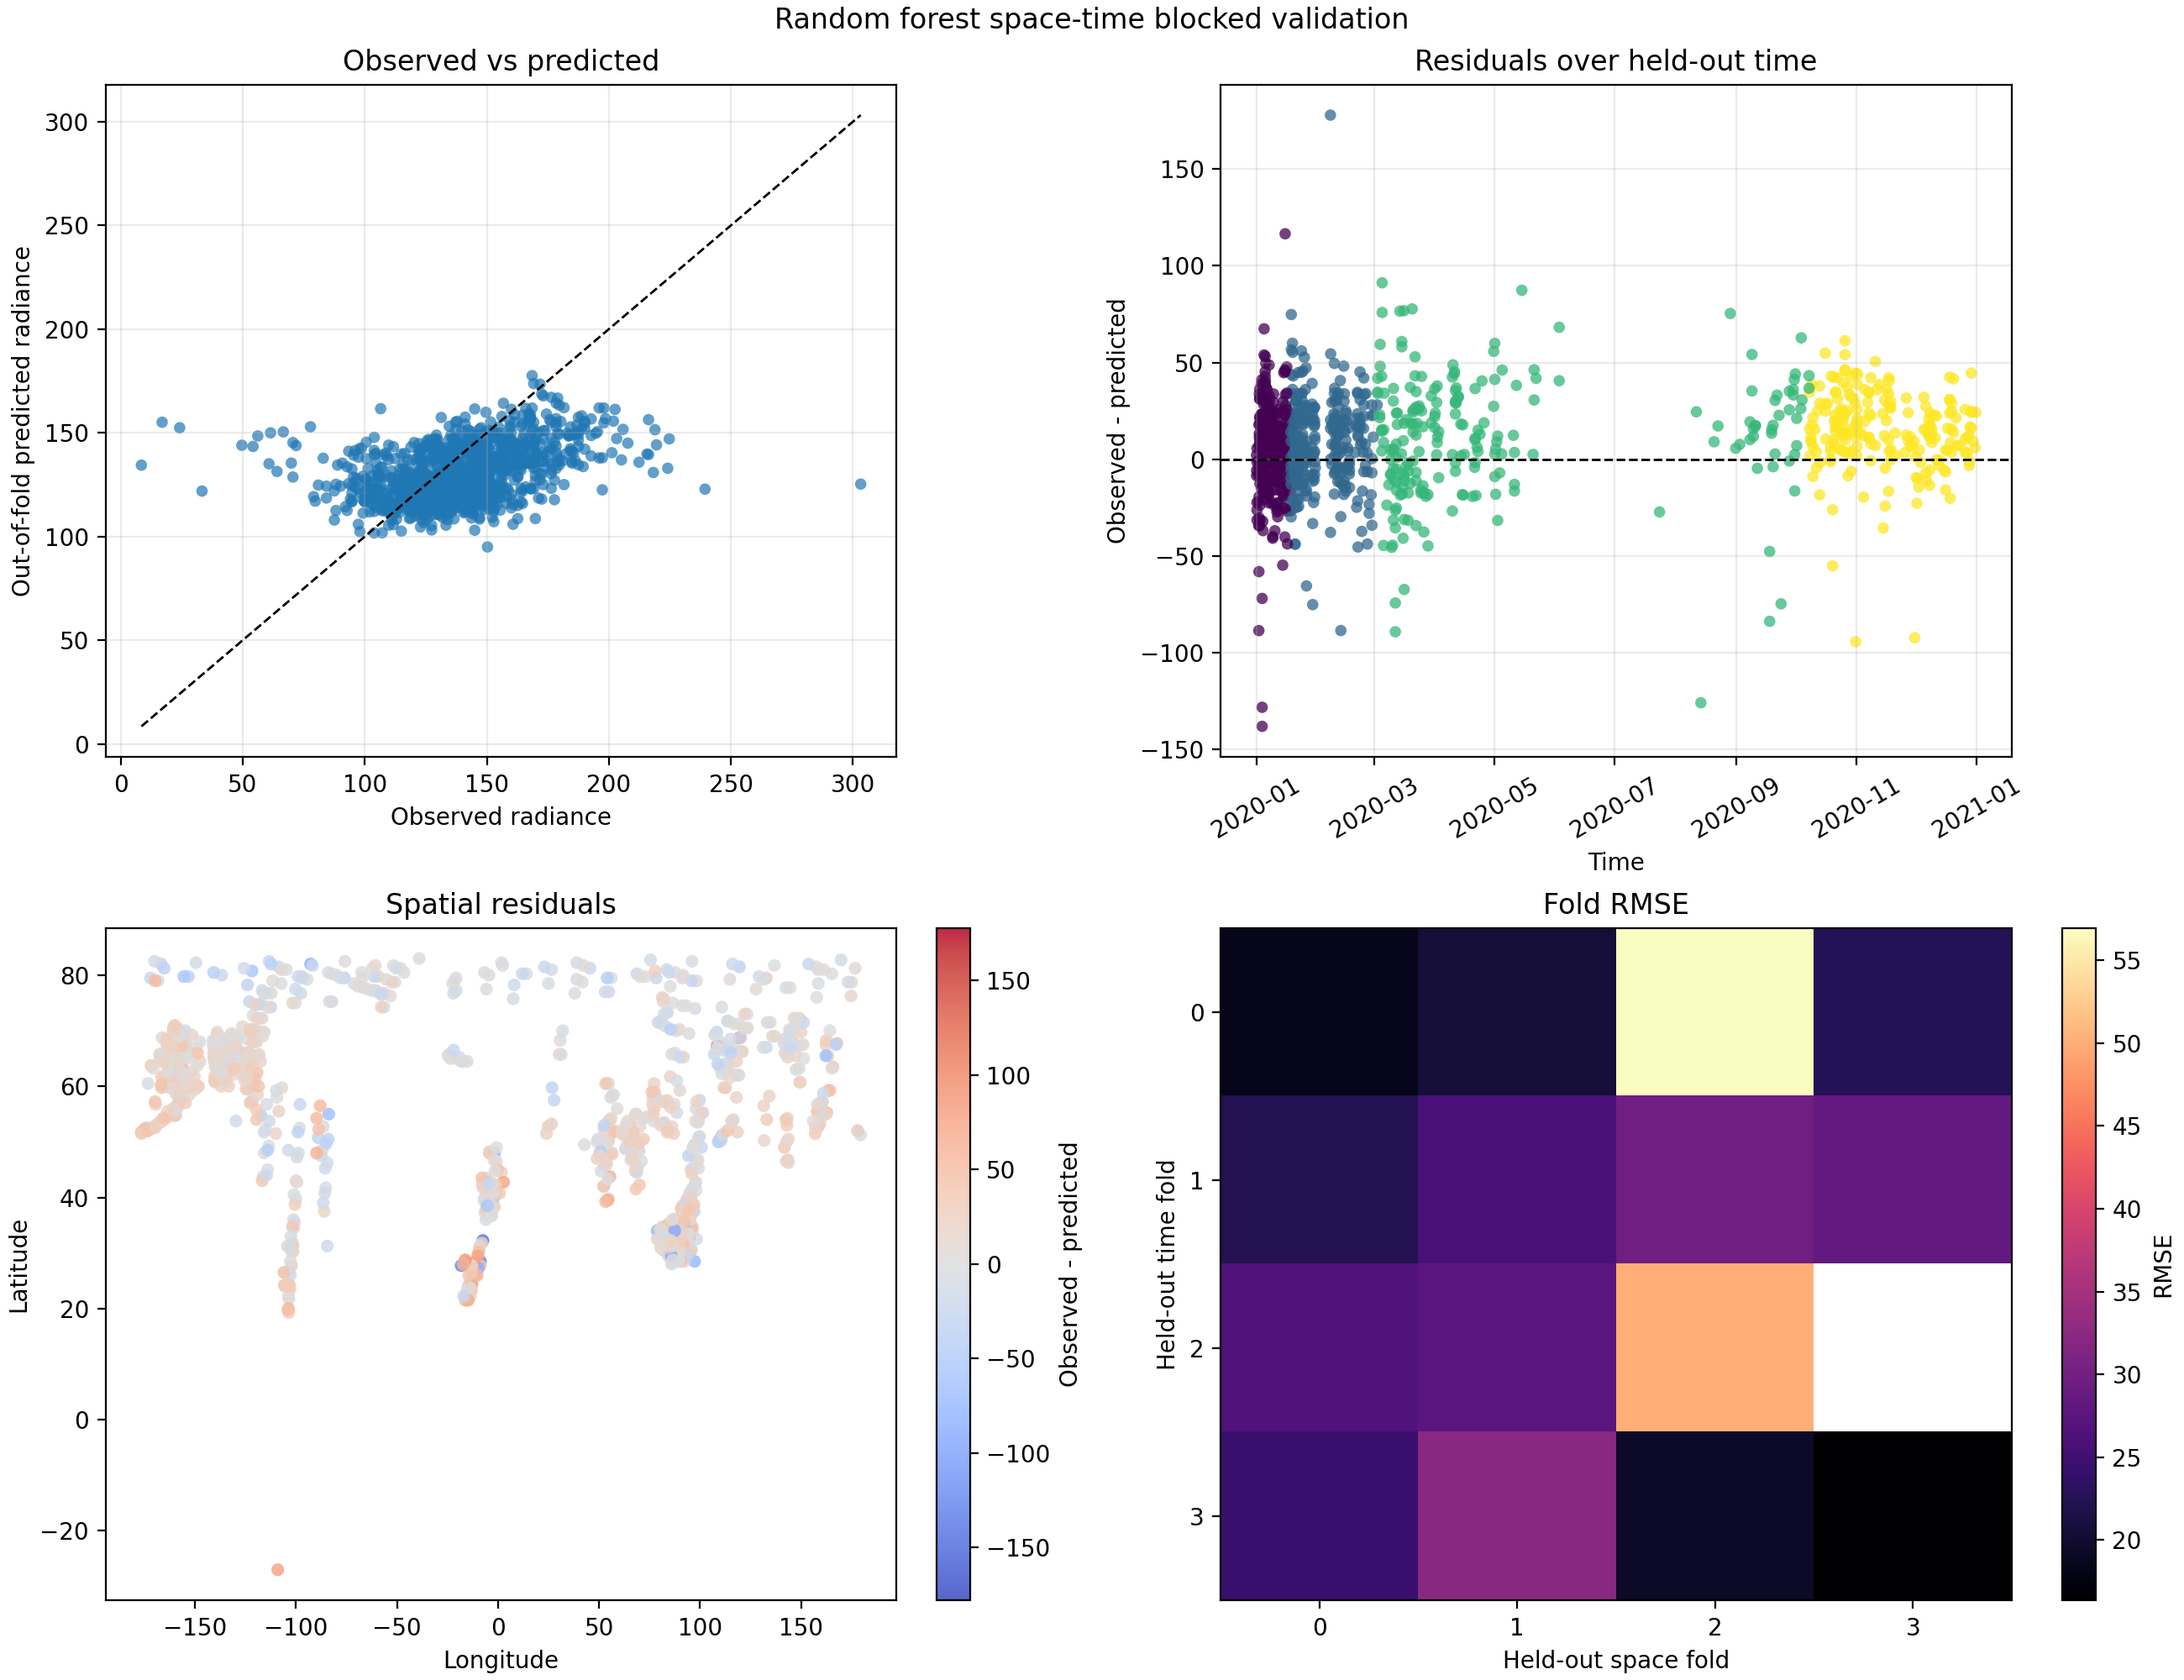

The table this chart was drawn from, first rows:
fold_id, hour, latitude, longitude, space_fold, time_fold, observed, predicted, rf_mean_predicted, kriged_residual_factor, rf_log_variance, kriging_log_variance, predicted_log_variance, rf_radiance_variance, kriging_radiance_variance, predicted_radiance_variance, residual, abs_error, squared_error, rf_mean_residual, baseline_predicted, baseline_residual, baseline_abs_error, baseline_squared_error
space0_time0, 2020-01-01 02:00:00, 74.25, -56.5, 0, 0, 97.35, 105.9, 130.5, 0.8113, 0.01478, 0.0587, 0.07348, 179.7, 740.5, 920.1, -8.54, 8.54, 72.94, -33.17, 141.7, -44.32, 44.32, 1964
space0_time0, 2020-01-01 02:00:00, 78.75, -51.0, 0, 0, 103.9, 101.7, 127.4, 0.7984, 0.01983, 0.05569, 0.07552, 223.6, 652.1, 875.6, 2.147, 2.147, 4.608, -23.53, 141.7, -37.78, 37.78, 1428
space0_time0, 2020-01-01 06:00:00, 79.75, -97.0, 0, 0, 101.9, 124.3, 128.6, 0.9662, 0.03873, 0.06764, 0.1064, 678.3, 1250, 1928, -22.35, 22.35, 499.7, -26.7, 141.7, -39.74, 39.74, 1579
space0_time0, 2020-01-01 07:00:00, 61.25, -136.8, 0, 0, 148.3, 142.7, 132.7, 1.076, 0.02854, 0.06402, 0.09257, 646.7, 1519, 2166, 5.623, 5.623, 31.61, 15.66, 141.7, 6.646, 6.646, 44.17
space0_time0, 2020-01-01 07:00:00, 65.25, -135.2, 0, 0, 133.3, 134.7, 126.1, 1.068, 0.03124, 0.0623, 0.09354, 632.5, 1322, 1954, -1.447, 1.447, 2.094, 7.148, 141.7, -8.381, 8.381, 70.25
space0_time0, 2020-01-01 07:00:00, 78.25, -124.0, 0, 0, 96.7, 128.1, 122.4, 1.047, 0.03484, 0.06376, 0.0986, 642.5, 1235, 1878, -31.45, 31.45, 988.9, -25.69, 141.7, -44.97, 44.97, 2022
space0_time0, 2020-01-01 07:00:00, 82.5, -113.2, 0, 0, 94.74, 121.1, 119.5, 1.013, 0.03894, 0.06726, 0.1062, 647.3, 1179, 1826, -26.33, 26.33, 693.1, -24.77, 141.7, -46.93, 46.93, 2202
space0_time0, 2020-01-02 02:00:00, 76.75, -56.25, 0, 0, 98, 102.4, 127, 0.8061, 0.02213, 0.05954, 0.08167, 254.4, 713.2, 967.6, -4.364, 4.364, 19.04, -28.99, 141.7, -43.66, 43.66, 1906
space0_time0, 2020-01-02 04:00:00, 75.25, -82.25, 0, 0, 94.74, 116.7, 125.1, 0.9334, 0.03978, 0.0641, 0.1039, 613.4, 1041, 1655, -21.99, 21.99, 483.6, -30.31, 141.7, -46.93, 46.93, 2202
space0_time0, 2020-01-02 04:00:00, 79.5, -76.0, 0, 0, 84.28, 118.6, 127.8, 0.9281, 0.03914, 0.06306, 0.1022, 621.5, 1054, 1675, -34.28, 34.28, 1175, -43.47, 141.7, -57.38, 57.38, 3293
space0_time0, 2020-01-02 06:00:00, 82.0, -92.75, 0, 0, 33.32, 121.9, 127.2, 0.9582, 0.04234, 0.06775, 0.1101, 717.8, 1214, 1931, -88.6, 88.6, 7851, -93.92, 141.7, -108.3, 108.3, 11739
space0_time0, 2020-01-02 07:00:00, 63.75, -138.2, 0, 0, 154.8, 137.1, 127.6, 1.074, 0.02658, 0.06201, 0.08859, 553.1, 1349, 1902, 17.76, 17.76, 315.3, 27.22, 141.7, 13.18, 13.18, 173.7
space0_time0, 2020-01-02 07:00:00, 80.75, -121.8, 0, 0, 70.56, 128.7, 124.7, 1.032, 0.03566, 0.06476, 0.1004, 664.6, 1269, 1934, -58.12, 58.12, 3378, -54.14, 141.7, -71.1, 71.1, 5056
space0_time0, 2020-01-02 09:00:00, 62.0, -163.0, 0, 0, 145, 146.5, 129.6, 1.13, 0.03329, 0.05675, 0.09004, 794.5, 1417, 2211, -1.414, 1.414, 1.998, 15.44, 141.7, 3.379, 3.379, 11.42
space0_time0, 2020-01-02 09:00:00, 66.25, -161.2, 0, 0, 150.3, 143.4, 126.5, 1.133, 0.01762, 0.05189, 0.06951, 391.7, 1194, 1586, 6.919, 6.919, 47.87, 23.8, 141.7, 8.606, 8.606, 74.06
space0_time0, 2020-01-02 09:00:00, 70.5, -158.8, 0, 0, 126.8, 146.1, 128.9, 1.133, 0.01696, 0.04819, 0.06515, 389.6, 1144, 1533, -19.33, 19.33, 373.7, -2.157, 141.7, -14.92, 14.92, 222.5
space0_time0, 2020-01-03 03:00:00, 79.25, -55.25, 0, 0, 111.7, 105.8, 129.8, 0.8148, 0.02426, 0.05882, 0.08308, 298.4, 754.4, 1053, 5.968, 5.968, 35.62, -18.06, 141.7, -29.94, 29.94, 896.5
space0_time0, 2020-01-04 03:00:00, 77.25, -60.5, 0, 0, 130, 114.2, 126.5, 0.9031, 0.02382, 0.05503, 0.07885, 340.3, 817.8, 1158, 15.8, 15.8, 249.7, 3.545, 141.7, -11.65, 11.65, 135.7
space0_time0, 2020-01-04 04:00:00, 80.0, -80.0, 0, 0, 109.8, 113.4, 121.5, 0.9336, 0.0436, 0.06441, 0.108, 638.8, 996.1, 1635, -3.667, 3.667, 13.45, -11.74, 141.7, -31.9, 31.9, 1018
space0_time0, 2020-01-04 06:00:00, 57.25, -121.5, 0, 0, 146.4, 127, 124.8, 1.017, 0.05299, 0.06882, 0.1218, 991.6, 1369, 2360, 19.34, 19.34, 374, 21.51, 141.7, 4.686, 4.686, 21.96
space0_time0, 2020-01-04 06:00:00, 61.5, -120.0, 0, 0, 141.8, 125.9, 122.3, 1.03, 0.03635, 0.06727, 0.1036, 650.7, 1269, 1919, 15.88, 15.88, 252.3, 19.52, 141.7, 0.1122, 0.1122, 0.01259
space0_time0, 2020-01-04 06:00:00, 65.75, -118.2, 0, 0, 143.7, 132.4, 129.3, 1.024, 0.04097, 0.06625, 0.1072, 816.6, 1393, 2210, 11.29, 11.29, 127.5, 14.42, 141.7, 2.072, 2.072, 4.294
space0_time0, 2020-01-04 06:00:00, 69.75, -115.8, 0, 0, 126.1, 129.2, 126.7, 1.02, 0.03795, 0.06595, 0.1039, 716.5, 1312, 2028, -3.121, 3.121, 9.742, -0.5966, 141.7, -15.57, 15.57, 242.4
space0_time0, 2020-01-04 06:00:00, 74.25, -112.5, 0, 0, 93.43, 125.5, 123.6, 1.016, 0.03713, 0.06621, 0.1033, 661.1, 1242, 1903, -32.12, 32.12, 1031, -30.13, 141.7, -48.24, 48.24, 2327
space0_time0, 2020-01-04 06:00:00, 78.5, -107.2, 0, 0, 118.9, 121, 121.4, 0.9965, 0.0376, 0.06718, 0.1048, 622.7, 1172, 1795, -2.053, 2.053, 4.214, -2.48, 141.7, -22.76, 22.76, 517.8
space0_time0, 2020-01-04 08:00:00, 68.25, -141.0, 0, 0, 133.3, 139, 128.4, 1.082, 0.02516, 0.05836, 0.08352, 534.8, 1294, 1828, -5.671, 5.671, 32.16, 4.879, 141.7, -8.381, 8.381, 70.25
space0_time0, 2020-01-04 08:00:00, 81.25, -125.8, 0, 0, 113, 125.3, 119.2, 1.051, 0.03397, 0.06339, 0.09736, 597.5, 1171, 1768, -12.22, 12.22, 149.4, -6.179, 141.7, -28.64, 28.64, 820
space0_time0, 2020-01-04 09:00:00, 79.75, -153.2, 0, 0, 100.6, 137.6, 122.2, 1.125, 0.01662, 0.04759, 0.0642, 338.1, 999.9, 1338, -36.94, 36.94, 1365, -21.62, 141.7, -41.05, 41.05, 1685
space0_time0, 2020-01-05 03:00:00, 79.75, -59.25, 0, 0, 129.4, 113.6, 126.3, 0.8994, 0.03014, 0.05521, 0.08535, 429.8, 821.7, 1251, 15.8, 15.8, 249.6, 3.1, 141.7, -12.3, 12.3, 151.3
space0_time0, 2020-01-05 05:00:00, 82.5, -75.75, 0, 0, 113, 108.5, 117.1, 0.9262, 0.0404, 0.06379, 0.1042, 538.2, 895.3, 1433, 4.576, 4.576, 20.94, -4.062, 141.7, -28.64, 28.64, 820
space0_time0, 2020-01-05 06:00:00, 59.5, -123.2, 0, 0, 147.7, 125.9, 123.1, 1.022, 0.03628, 0.06771, 0.104, 649.3, 1277, 1926, 21.81, 21.81, 475.6, 24.58, 141.7, 5.992, 5.992, 35.91
space0_time0, 2020-01-05 06:00:00, 63.75, -121.5, 0, 0, 140.5, 128.1, 124.5, 1.029, 0.03903, 0.06623, 0.1053, 725.4, 1298, 2023, 12.39, 12.39, 153.6, 15.97, 141.7, -1.195, 1.195, 1.427
space0_time0, 2020-01-05 06:00:00, 68.0, -119.5, 0, 0, 137.9, 127.6, 124.1, 1.028, 0.03591, 0.06549, 0.1014, 658.3, 1263, 1921, 10.31, 10.31, 106.2, 13.77, 141.7, -3.808, 3.808, 14.5
space0_time0, 2020-01-05 06:00:00, 72.25, -116.8, 0, 0, 125.4, 121.8, 119.2, 1.022, 0.03835, 0.06549, 0.1038, 643.9, 1158, 1802, 3.6, 3.6, 12.96, 6.272, 141.7, -16.22, 16.22, 263.1
space0_time0, 2020-01-05 06:00:00, 76.75, -112.2, 0, 0, 122.8, 119.2, 118.5, 1.006, 0.03714, 0.06633, 0.1035, 596.4, 1122, 1718, 3.614, 3.614, 13.06, 4.342, 141.7, -18.84, 18.84, 354.8
space0_time0, 2020-01-05 06:00:00, 81.0, -104.8, 0, 0, 117, 118.8, 121.1, 0.9808, 0.03644, 0.06774, 0.1042, 580.9, 1138, 1719, -1.814, 1.814, 3.291, -4.139, 141.7, -24.72, 24.72, 610.9
space0_time0, 2020-01-05 09:00:00, 52.5, -173.8, 0, 0, 151.6, 155.2, 136.8, 1.135, 0.01127, 0.07, 0.08128, 296.4, 1917, 2214, -3.667, 3.667, 13.44, 14.75, 141.7, 9.913, 9.913, 98.26
space0_time0, 2020-01-06 05:00:00, 80.5, -84.0, 0, 0, 117, 117.1, 124.6, 0.9394, 0.03196, 0.06554, 0.0975, 490.6, 1056, 1547, -0.1062, 0.1062, 0.01127, -7.657, 141.7, -24.72, 24.72, 610.9
space0_time0, 2020-01-06 06:00:00, 62.0, -124.8, 0, 0, 130.7, 131.6, 125.8, 1.046, 0.03436, 0.06639, 0.1007, 669.7, 1361, 2031, -0.9448, 0.9448, 0.8927, 4.874, 141.7, -10.99, 10.99, 120.9
space0_time0, 2020-01-06 06:00:00, 66.0, -123.2, 0, 0, 136.6, 132.5, 128.4, 1.032, 0.03906, 0.06515, 0.1042, 775.8, 1363, 2139, 4.084, 4.084, 16.68, 8.145, 141.7, -5.115, 5.115, 26.16
space0_time0, 2020-01-06 06:00:00, 70.25, -120.2, 0, 0, 133.9, 125.3, 121.7, 1.03, 0.03477, 0.0649, 0.09967, 613.9, 1205, 1818, 8.621, 8.621, 74.33, 12.26, 141.7, -7.728, 7.728, 59.72
space0_time0, 2020-01-06 06:00:00, 74.75, -117.0, 0, 0, 130, 124.5, 121.9, 1.021, 0.03589, 0.06533, 0.1012, 626.3, 1199, 1826, 5.563, 5.563, 30.95, 8.128, 141.7, -11.65, 11.65, 135.7
space0_time0, 2020-01-06 06:00:00, 79.0, -111.5, 0, 0, 129.4, 122.2, 121.6, 1.005, 0.03661, 0.06666, 0.1033, 617.5, 1184, 1802, 7.152, 7.152, 51.15, 7.768, 141.7, -12.3, 12.3, 151.3
space0_time0, 2020-01-06 08:00:00, 60.25, -149.5, 0, 0, 130, 142.9, 130.4, 1.096, 0.0205, 0.06091, 0.08141, 459, 1421, 1880, -12.92, 12.92, 167, -0.3751, 141.7, -11.65, 11.65, 135.7
space0_time0, 2020-01-07 06:00:00, 81.5, -108.5, 0, 0, 104.5, 123.4, 123.5, 0.9989, 0.0368, 0.06746, 0.1043, 633.7, 1224, 1858, -18.87, 18.87, 356.2, -19, 141.7, -37.13, 37.13, 1379
space0_time0, 2020-01-07 07:00:00, 64.25, -126.2, 0, 0, 137.2, 130.8, 124.6, 1.05, 0.03723, 0.06515, 0.1024, 718.5, 1323, 2042, 6.446, 6.446, 41.55, 12.65, 141.7, -4.461, 4.461, 19.9
space0_time0, 2020-01-07 07:00:00, 68.5, -124.2, 0, 0, 126.8, 128.1, 123.5, 1.038, 0.03397, 0.06421, 0.09817, 625.9, 1243, 1869, -1.395, 1.395, 1.946, 3.24, 141.7, -14.92, 14.92, 222.5
space0_time0, 2020-01-07 07:00:00, 72.75, -121.2, 0, 0, 126.1, 126, 122, 1.033, 0.03546, 0.06433, 0.09979, 632.8, 1207, 1840, 0.1315, 0.1315, 0.0173, 4.123, 141.7, -15.57, 15.57, 242.4
space0_time0, 2020-01-07 07:00:00, 77.25, -116.8, 0, 0, 110.4, 128.2, 127, 1.009, 0.03687, 0.06543, 0.1023, 683.4, 1276, 1960, -17.74, 17.74, 314.5, -16.53, 141.7, -31.25, 31.25, 976.5
space0_time0, 2020-01-07 08:00:00, 58.5, -152.8, 0, 0, 166.6, 154.4, 139.6, 1.106, 0.02291, 0.06183, 0.08474, 601.4, 1694, 2295, 12.19, 12.19, 148.7, 27.02, 141.7, 24.94, 24.94, 622
space0_time0, 2020-01-07 08:00:00, 62.75, -151.2, 0, 0, 153.5, 133.6, 121.1, 1.103, 0.02014, 0.05805, 0.0782, 392.9, 1178, 1571, 19.91, 19.91, 396.3, 32.39, 141.7, 11.87, 11.87, 141
space0_time0, 2020-01-07 08:00:00, 67.0, -149.2, 0, 0, 146.4, 138, 125.1, 1.103, 0.0213, 0.0552, 0.0765, 442.9, 1193, 1635, 8.308, 8.308, 69.03, 21.23, 141.7, 4.686, 4.686, 21.96
space0_time0, 2020-01-07 08:00:00, 80.0, -136.8, 0, 0, 105.2, 127.8, 118.8, 1.076, 0.02599, 0.05815, 0.08414, 467.7, 1092, 1559, -22.6, 22.6, 510.9, -13.61, 141.7, -36.48, 36.48, 1330
space0_time0, 2020-01-09 05:00:00, 58.0, -109.5, 0, 0, 128.1, 125.4, 126.5, 0.9912, 0.0569, 0.06879, 0.1257, 1044, 1344, 2388, 2.66, 2.66, 7.074, 1.54, 141.7, -13.61, 13.61, 185.2
space0_time0, 2020-01-09 05:00:00, 75.0, -100.2, 0, 0, 122.2, 120.4, 124.5, 0.9673, 0.036, 0.06669, 0.1027, 589, 1149, 1738, 1.77, 1.77, 3.132, -2.301, 141.7, -19.49, 19.49, 379.8
space0_time0, 2020-01-09 05:00:00, 79.25, -94.5, 0, 0, 111.7, 113.6, 118.8, 0.9567, 0.0375, 0.06694, 0.1044, 547.6, 1030, 1578, -1.901, 1.901, 3.614, -7.048, 141.7, -29.94, 29.94, 896.5
space0_time0, 2020-01-09 07:00:00, 64.75, -131.0, 0, 0, 137.9, 132.4, 125.6, 1.053, 0.03518, 0.06356, 0.09874, 692.5, 1314, 2007, 5.5, 5.5, 30.25, 12.21, 141.7, -3.808, 3.808, 14.5
space0_time0, 2020-01-09 07:00:00, 69.0, -128.8, 0, 0, 123.5, 134, 127.8, 1.048, 0.03512, 0.06279, 0.0979, 707.6, 1329, 2036, -10.5, 10.5, 110.3, -4.359, 141.7, -18.18, 18.18, 330.6
space0_time0, 2020-01-09 07:00:00, 82.0, -112.2, 0, 0, 84.28, 124.3, 123.5, 1.007, 0.03766, 0.06696, 0.1046, 658.3, 1234, 1892, -40.01, 40.01, 1601, -39.19, 141.7, -57.38, 57.38, 3293
space0_time0, 2020-01-09 08:00:00, 59.25, -157.8, 0, 0, 157.5, 138.7, 124.7, 1.112, 0.03195, 0.06013, 0.09208, 684.4, 1349, 2034, 18.79, 18.79, 353.2, 32.78, 141.7, 15.79, 15.79, 249.4
... 982 more rows
